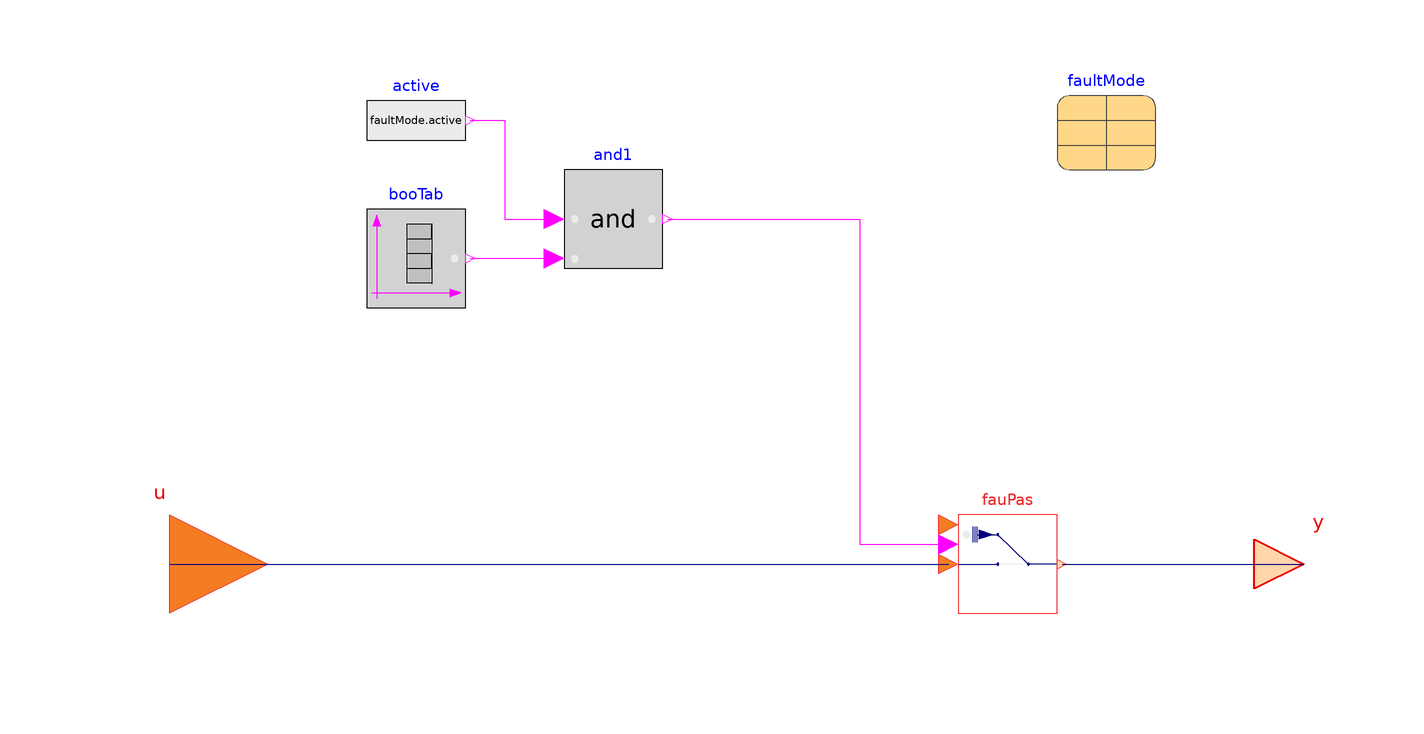

The Modelica model whose source follows is shown above as a component diagram (icons at their Placement, wires along their Line points).

partial model PartialFaultInjectionInteger
  "Partial model for fault injection"
  extends FaultInjection.Utilities.InsertionTypes.Interfaces.FaultInterfaceInteger;

  parameter Generic.faultMode faultMode
    annotation (Placement(transformation(extent={{60,80},{80,100}})));

  FaultInjection.Utilities.InsertionTypes.Variables.BaseClass.FaultPassInteger fauPas(use_u_f_in=true)
    annotation (Placement(transformation(extent={{40,-10},{60,10}})));
  Modelica.Blocks.Sources.BooleanTable booTab(
    final startValue=false,
    table= {faultMode.startTime,faultMode.endTime}) "Boolean table"
    annotation (Placement(transformation(extent={{-80,52},{-60,72}})));
  Modelica.Blocks.Logical.And and1
    annotation (Placement(transformation(extent={{-40,60},{-20,80}})));
  Modelica.Blocks.Sources.BooleanExpression active(y=faultMode.active)
    "Fault is injected"
    annotation (Placement(transformation(extent={{-80,80},{-60,100}})));

equation
  connect(u, fauPas.u)
    annotation (Line(points={{-120,0},{38,0}},  color={0,0,127}));
  connect(fauPas.y, y)
    annotation (Line(points={{61,0},{110,0}}, color={0,0,127}));
  connect(booTab.y, and1.u2)
    annotation (Line(points={{-59,62},{-42,62}}, color={255,0,255}));
  connect(active.y, and1.u1) annotation (Line(points={{-59,90},{-52,90},{-52,70},
          {-42,70}}, color={255,0,255}));
  connect(and1.y, fauPas.trigger) annotation (Line(points={{-19,70},{20,70},{20,
          4},{38,4}},                color={255,0,255}));

  annotation (
    Documentation(info="<html>

</html>",
      revisions="<html>
<ul>
<li>
August 31, 2020, by Yangyang Fu:<br/>
First implementation
</li>
</ul>
</html>"));
end PartialFaultInjectionInteger;